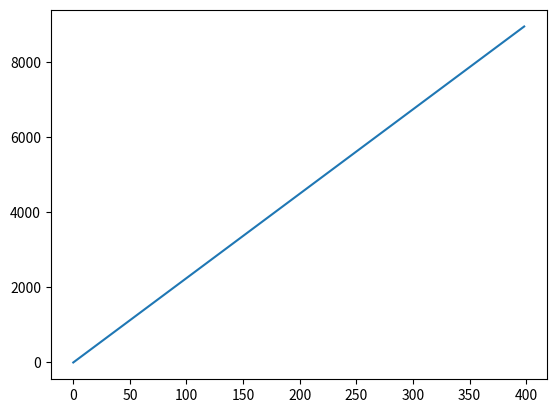

Source code (Python):
#%%
import matplotlib.pyplot as plt

smax = 400
B = 9000
sbatch = 64

slist = []
blist = []
for b in range(0,B,sbatch):
    s = 1/smax + (smax-1/smax) * b/B
    slist.append(s)
    blist.append(b)
    print("when b={}:".format(b), s)
    
plt.plot(slist, blist)
plt.show()
#%%